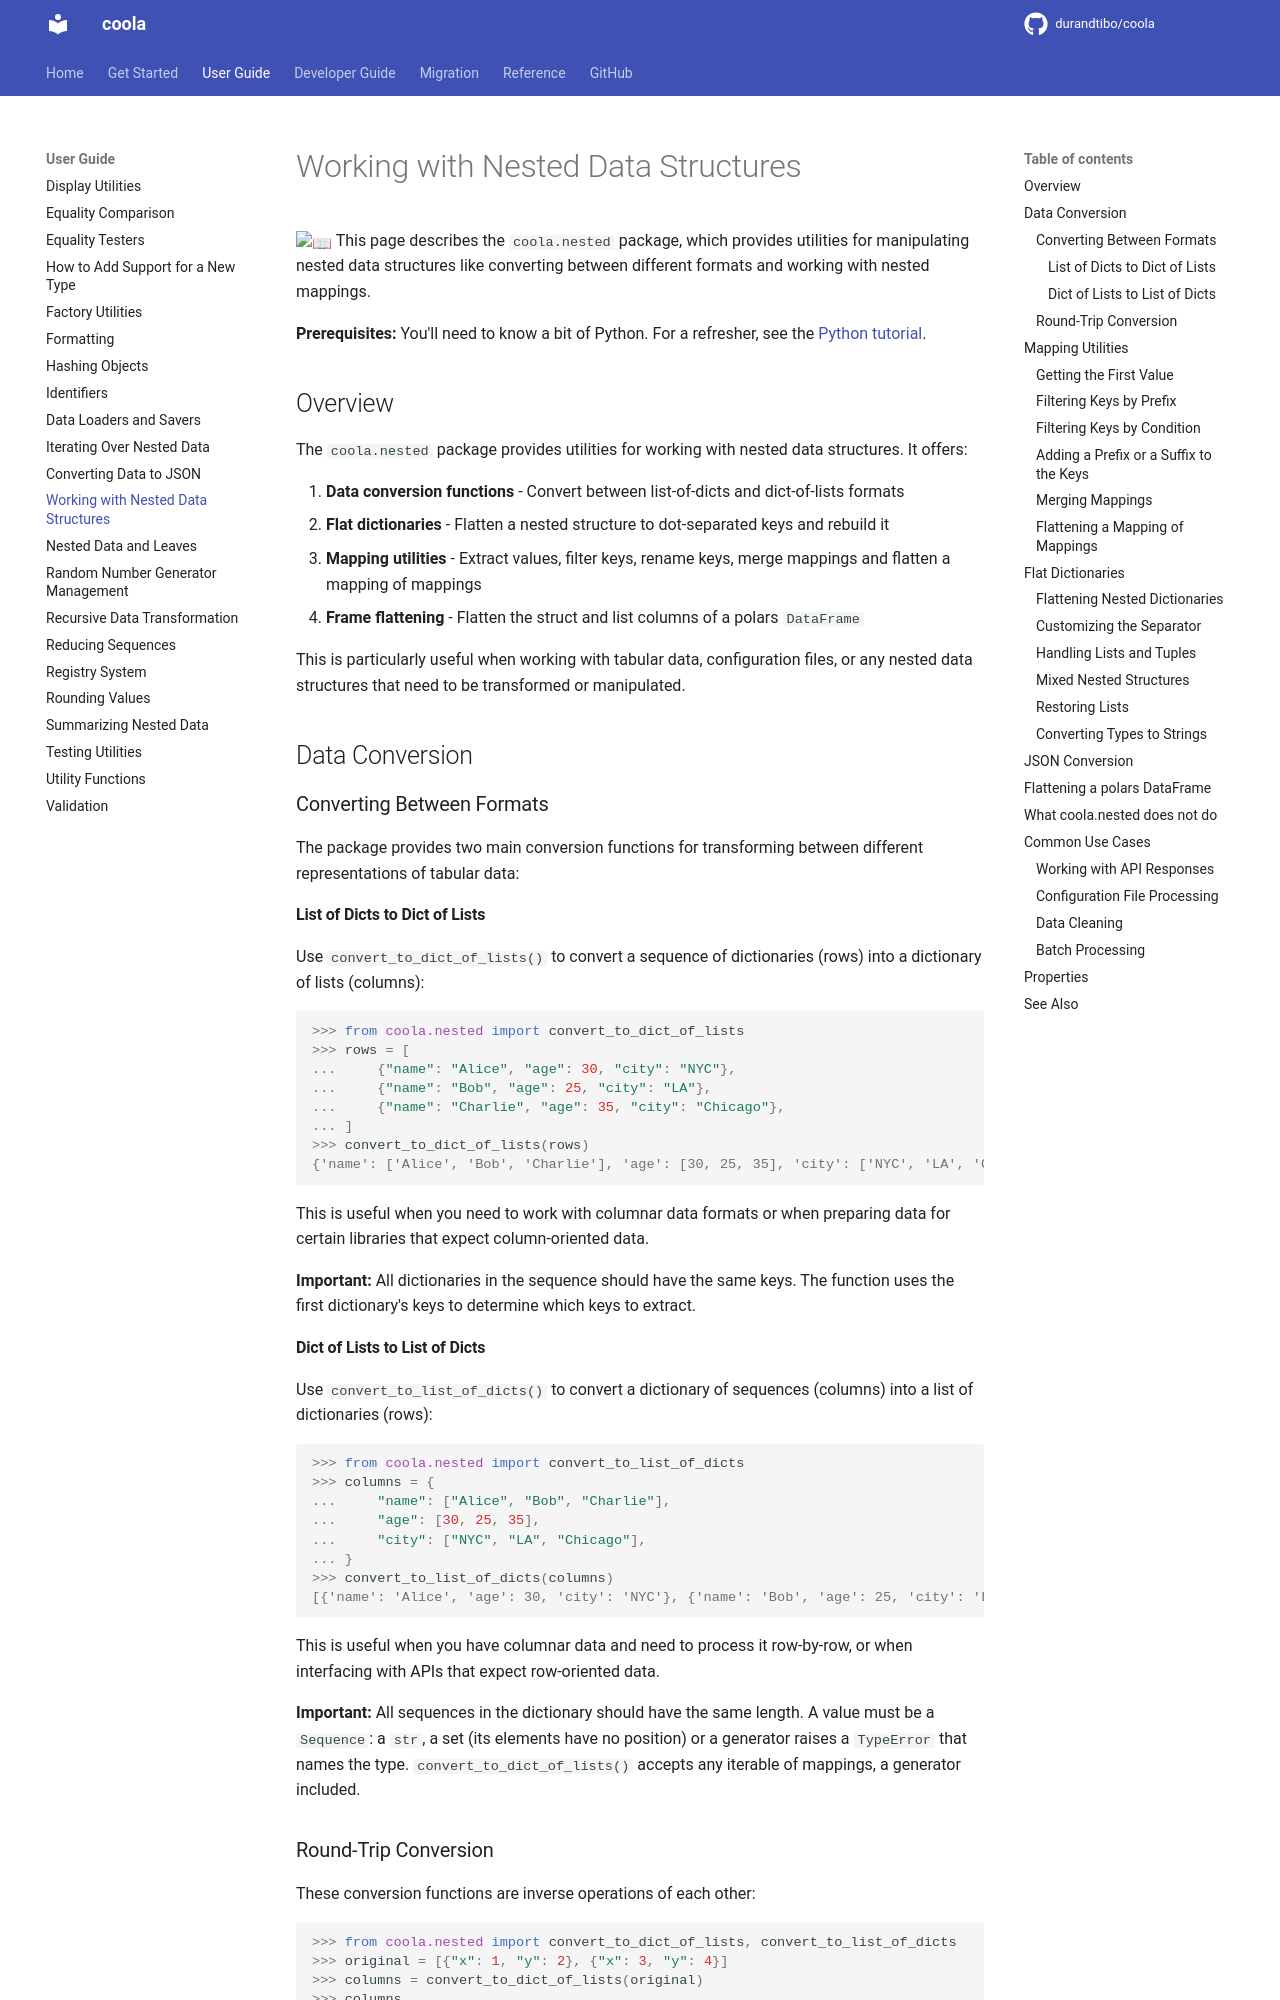

repository: durandtibo/coola · page: main/uguide/nested/index.html · generator: mkdocs

# Working with Nested Data Structures

:book: This page describes the `coola.nested` package, which provides utilities for manipulating
nested data structures like converting between different formats and working with nested mappings.

**Prerequisites:** You'll need to know a bit of Python.
For a refresher, see the [Python tutorial](https://docs.python.org/tutorial/).

## Overview

The `coola.nested` package provides utilities for working with nested data structures. It offers:

1. **Data conversion functions** - Convert between list-of-dicts and dict-of-lists formats
2. **Flat dictionaries** - Flatten a nested structure to dot-separated keys and rebuild it
3. **Mapping utilities** - Extract values, filter keys, rename keys, merge mappings and flatten a
   mapping of mappings
4. **Frame flattening** - Flatten the struct and list columns of a polars `DataFrame`

This is particularly useful when working with tabular data, configuration files, or any nested data
structures that need to be transformed or manipulated.

## Data Conversion

### Converting Between Formats

The package provides two main conversion functions for transforming between different
representations of tabular data:

#### List of Dicts to Dict of Lists

Use `convert_to_dict_of_lists()` to convert a sequence of dictionaries (rows) into a dictionary of
lists (columns):

```pycon
>>> from coola.nested import convert_to_dict_of_lists
>>> rows = [
...     {"name": "Alice", "age": 30, "city": "NYC"},
...     {"name": "Bob", "age": 25, "city": "LA"},
...     {"name": "Charlie", "age": 35, "city": "Chicago"},
... ]
>>> convert_to_dict_of_lists(rows)
{'name': ['Alice', 'Bob', 'Charlie'], 'age': [30, 25, 35], 'city': ['NYC', 'LA', 'Chicago']}

```

This is useful when you need to work with columnar data formats or when preparing data for certain
libraries that expect column-oriented data.

**Important:** All dictionaries in the sequence should have the same keys. The function uses the
first dictionary's keys to determine which keys to extract.

#### Dict of Lists to List of Dicts

Use `convert_to_list_of_dicts()` to convert a dictionary of sequences (columns) into a list of
dictionaries (rows):

```pycon
>>> from coola.nested import convert_to_list_of_dicts
>>> columns = {
...     "name": ["Alice", "Bob", "Charlie"],
...     "age": [30, 25, 35],
...     "city": ["NYC", "LA", "Chicago"],
... }
>>> convert_to_list_of_dicts(columns)
[{'name': 'Alice', 'age': 30, 'city': 'NYC'}, {'name': 'Bob', 'age': 25, 'city': 'LA'}, {'name': 'Charlie', 'age': 35, 'city': 'Chicago'}]

```

This is useful when you have columnar data and need to process it row-by-row, or when interfacing
with APIs that expect row-oriented data.

**Important:** All sequences in the dictionary should have the same length. A value must be a
`Sequence`: a `str`, a set (its elements have no position) or a generator raises a `TypeError` that
names the type. `convert_to_dict_of_lists()` accepts any iterable of mappings, a generator included.

### Round-Trip Conversion

These conversion functions are inverse operations of each other:

```pycon
>>> from coola.nested import convert_to_dict_of_lists, convert_to_list_of_dicts
>>> original = [{"x": 1, "y": 2}, {"x": 3, "y": 4}]
>>> columns = convert_to_dict_of_lists(original)
>>> columns
{'x': [1, 3], 'y': [2, 4]}
>>> rows = convert_to_list_of_dicts(columns)
>>> rows
[{'x': 1, 'y': 2}, {'x': 3, 'y': 4}]

```

## Mapping Utilities
